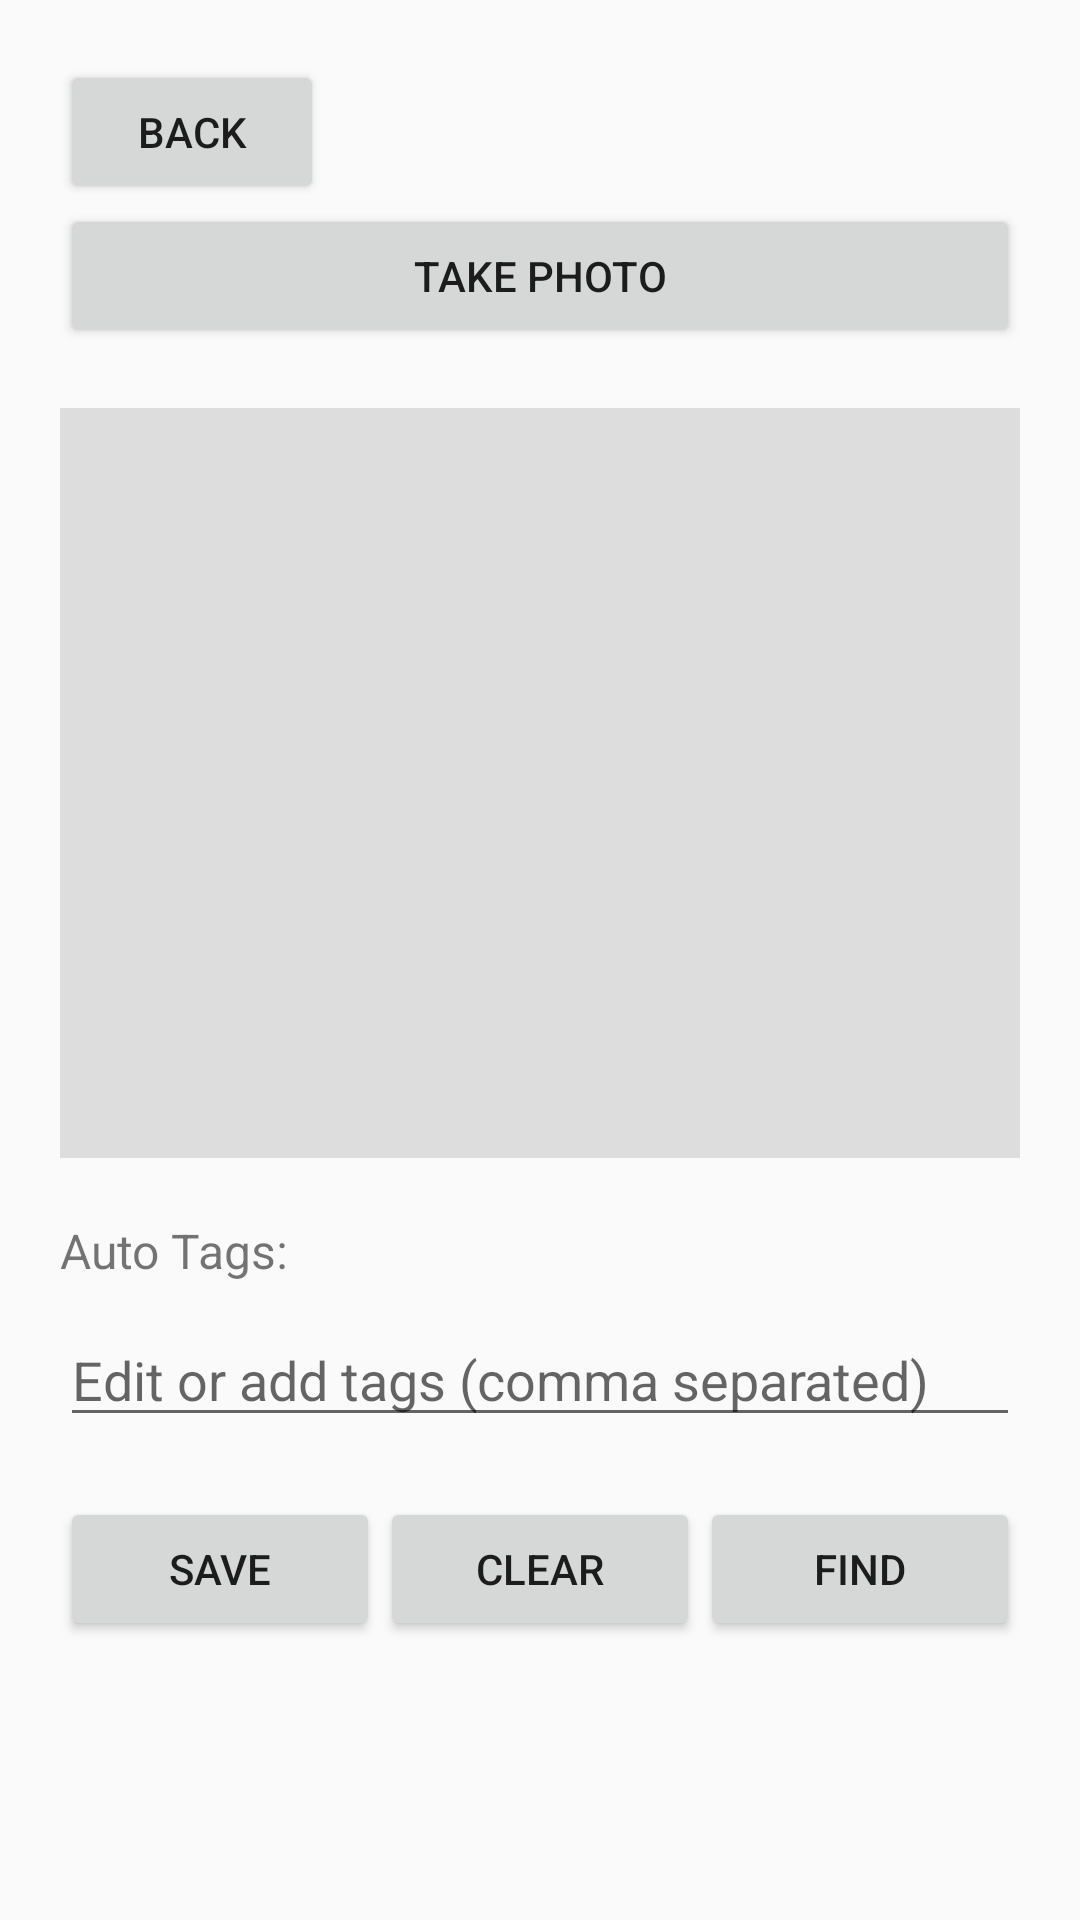

This screen was rendered from an Android layout file. Write that file and the resources it references.
<!-- AndroidManifest.xml: application theme Theme.AppCompat.Light.NoActionBar -->
<!-- res/layout/activity_photo_tagger.xml -->
<?xml version="1.0" encoding="utf-8"?>
<ScrollView xmlns:android="http://schemas.android.com/apk/res/android"
    android:layout_width="match_parent"
    android:layout_height="match_parent">

    <LinearLayout
        android:orientation="vertical"
        android:padding="20dp"
        android:layout_width="match_parent"
        android:layout_height="wrap_content">

        <Button
            android:id="@+id/btnBackPhoto"
            android:layout_width="wrap_content"
            android:layout_height="wrap_content"
            android:text="Back" />

        <Button
            android:id="@+id/btnTakePhoto"
            android:layout_width="match_parent"
            android:layout_height="wrap_content"
            android:text="Take Photo"/>

        <ImageView
            android:id="@+id/imagePreview"
            android:layout_width="match_parent"
            android:layout_height="250dp"
            android:layout_marginTop="20dp"
            android:scaleType="centerCrop"
            android:background="#DDDDDD"/>

        <TextView
            android:id="@+id/autoTags"
            android:layout_width="match_parent"
            android:layout_height="wrap_content"
            android:layout_marginTop="20dp"
            android:text="Auto Tags:"
            android:textSize="16sp"/>

        <EditText
            android:id="@+id/editTags"
            android:layout_width="match_parent"
            android:layout_height="wrap_content"
            android:layout_marginTop="10dp"
            android:hint="Edit or add tags (comma separated)"/>

        <LinearLayout
            android:orientation="horizontal"
            android:layout_width="match_parent"
            android:layout_height="wrap_content"
            android:layout_marginTop="20dp">

            <Button
                android:id="@+id/btnSave"
                android:layout_width="0dp"
                android:layout_height="wrap_content"
                android:layout_weight="1"
                android:text="Save"/>

            <Button
                android:id="@+id/btnClear"
                android:layout_width="0dp"
                android:layout_height="wrap_content"
                android:layout_weight="1"
                android:text="Clear"/>

            <Button
                android:id="@+id/btnFind"
                android:layout_width="0dp"
                android:layout_height="wrap_content"
                android:layout_weight="1"
                android:text="Find"/>
        </LinearLayout>

    </LinearLayout>
</ScrollView>
<!-- resources referenced by this layout -->
<resources>

</resources>
